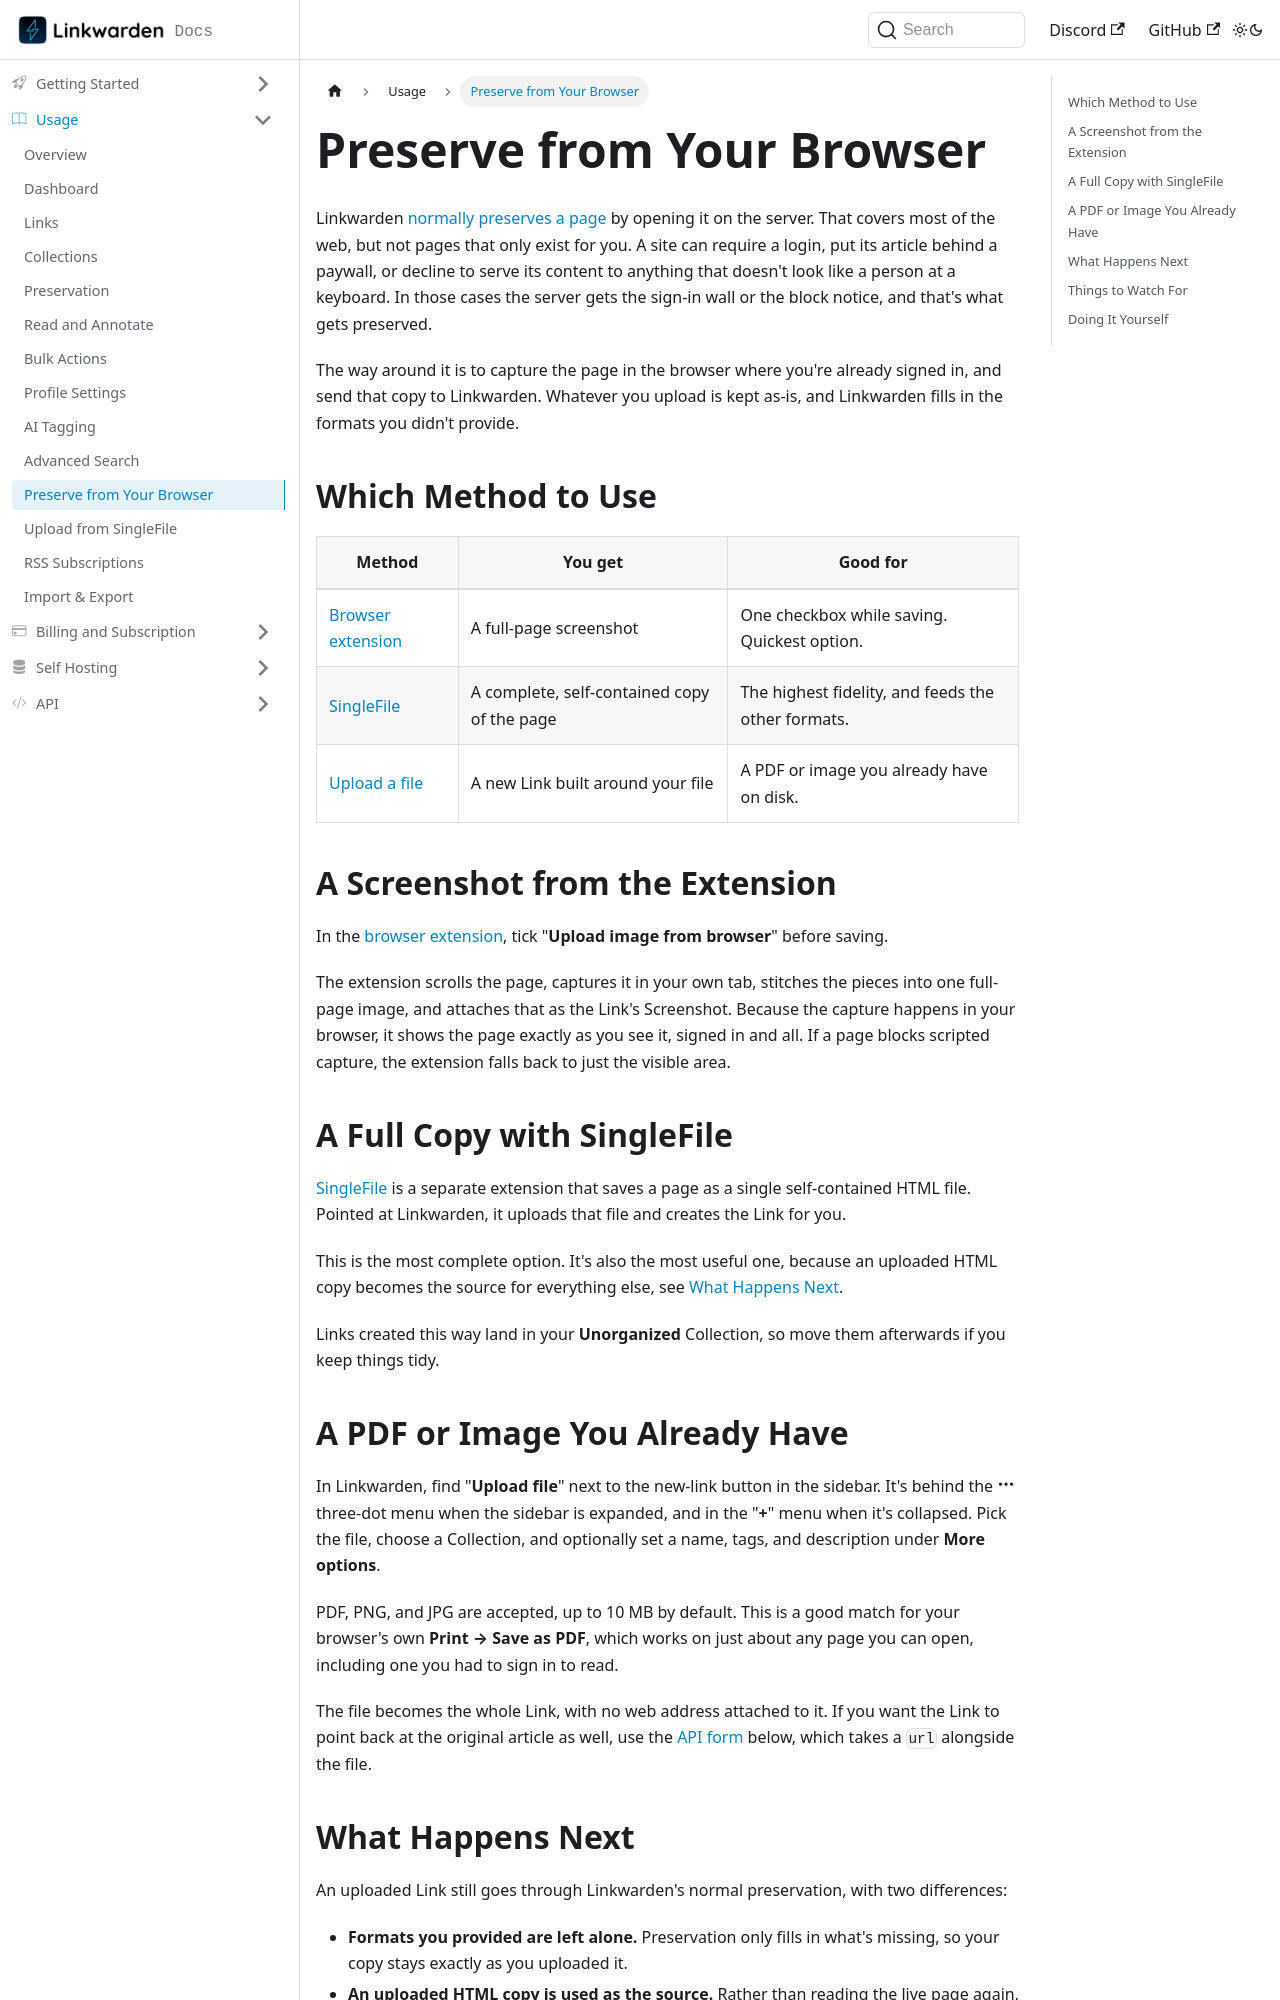

repository: linkwarden/docs · page: usage/preserve-from-your-browser.html · generator: docusaurus

---
sidebar_position: 11
---

# Preserve from Your Browser

Linkwarden [normally preserves a page](/usage/preservation) by opening it on the server. That covers most of the web, but not pages that only exist for you. A site can require a login, put its article behind a paywall, or decline to serve its content to anything that doesn't look like a person at a keyboard. In those cases the server gets the sign-in wall or the block notice, and that's what gets preserved.

The way around it is to capture the page in the browser where you're already signed in, and send that copy to Linkwarden. Whatever you upload is kept as-is, and Linkwarden fills in the formats you didn't provide.

## Which Method to Use

| Method                                                | You get                                 | Good for                                       |
| ----------------------------------------------------- | --------------------------------------- | ---------------------------------------------- |
| [Browser extension](#a-screenshot-from-the-extension) | A full-page screenshot                  | One checkbox while saving. Quickest option.    |
| [SingleFile](#a-full-copy-with-singlefile)            | A complete, self-contained copy of the page | The highest fidelity, and feeds the other formats. |
| [Upload a file](#a-pdf-or-image-you-already-have)     | A new Link built around your file       | A PDF or image you already have on disk.       |

## A Screenshot from the Extension

In the [browser extension](/getting-started/browser-extension), tick "**Upload image from browser**" before saving.

The extension scrolls the page, captures it in your own tab, stitches the pieces into one full-page image, and attaches that as the Link's Screenshot. Because the capture happens in your browser, it shows the page exactly as you see it, signed in and all. If a page blocks scripted capture, the extension falls back to just the visible area.

## A Full Copy with SingleFile

[SingleFile](/usage/upload-from-singlefile) is a separate extension that saves a page as a single self-contained HTML file. Pointed at Linkwarden, it uploads that file and creates the Link for you.

This is the most complete option. It's also the most useful one, because an uploaded HTML copy becomes the source for everything else, see [What Happens Next](#what-happens-next).

Links created this way land in your **Unorganized** Collection, so move them afterwards if you keep things tidy.
